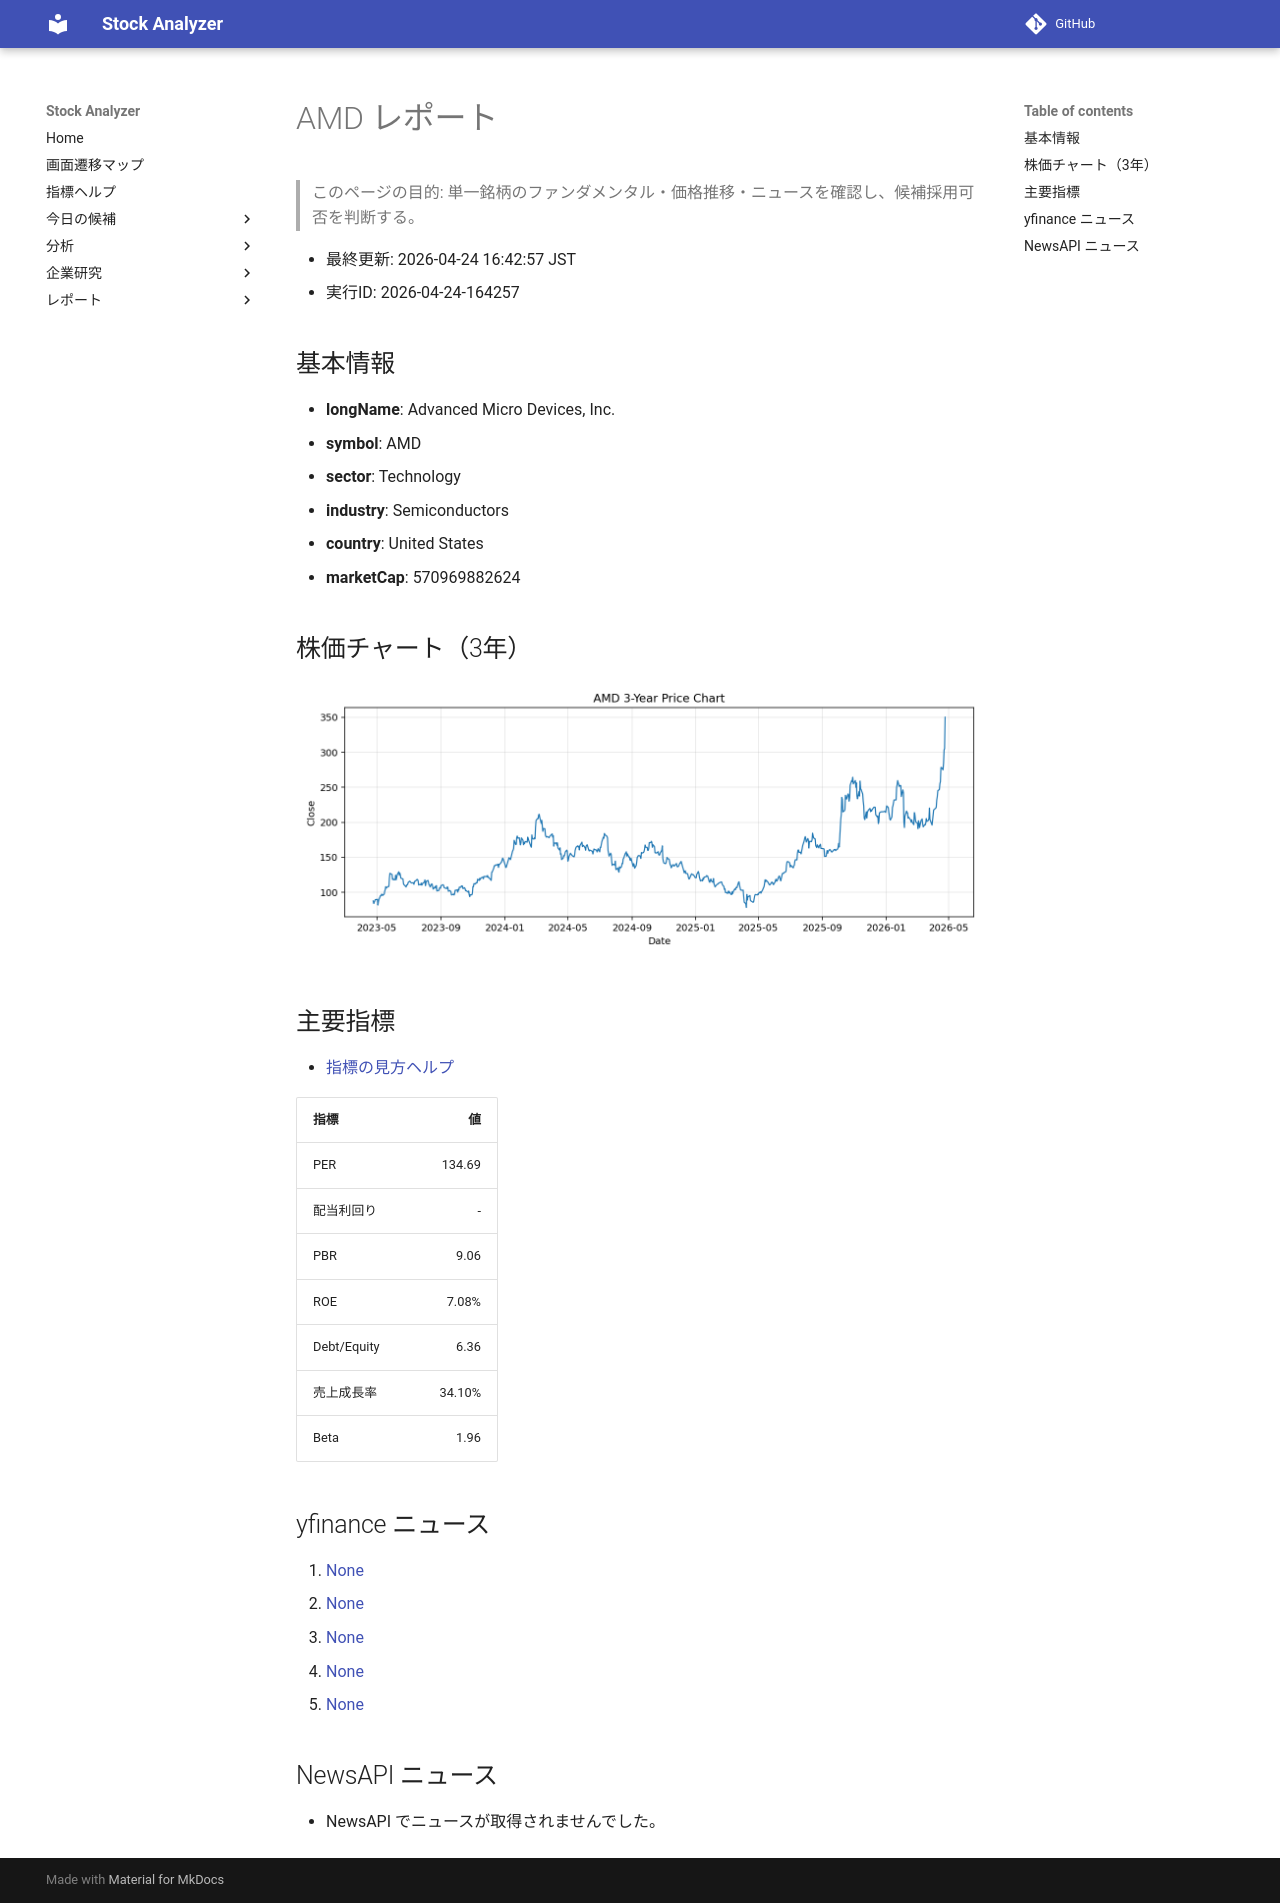

repository: Yumi-note/Making-APP · page: reports/2026-04-24/164257/AMD/index.html · generator: mkdocs

# AMD レポート

> このページの目的: 単一銘柄のファンダメンタル・価格推移・ニュースを確認し、候補採用可否を判断する。

- 最終更新: 2026-04-24 16:42:57 JST
- 実行ID: 2026-04-24-164257

## 基本情報

- **longName**: Advanced Micro Devices, Inc.
- **symbol**: AMD
- **sector**: Technology
- **industry**: Semiconductors
- **country**: United States
- **marketCap**: 570969882624

## 株価チャート（3年）

![AMD 3-year price chart](AMD_3y.png)

## 主要指標

- [指標の見方ヘルプ](../../../../indicators.md)

| 指標 | 値 |
|---|---:|
| PER | 134.69 |
| 配当利回り | - |
| PBR | 9.06 |
| ROE | 7.08% |
| Debt/Equity | 6.36 |
| 売上成長率 | 34.10% |
| Beta | 1.96 |

## yfinance ニュース

1. [None](None)
2. [None](None)
3. [None](None)
4. [None](None)
5. [None](None)

## NewsAPI ニュース

- NewsAPI でニュースが取得されませんでした。
